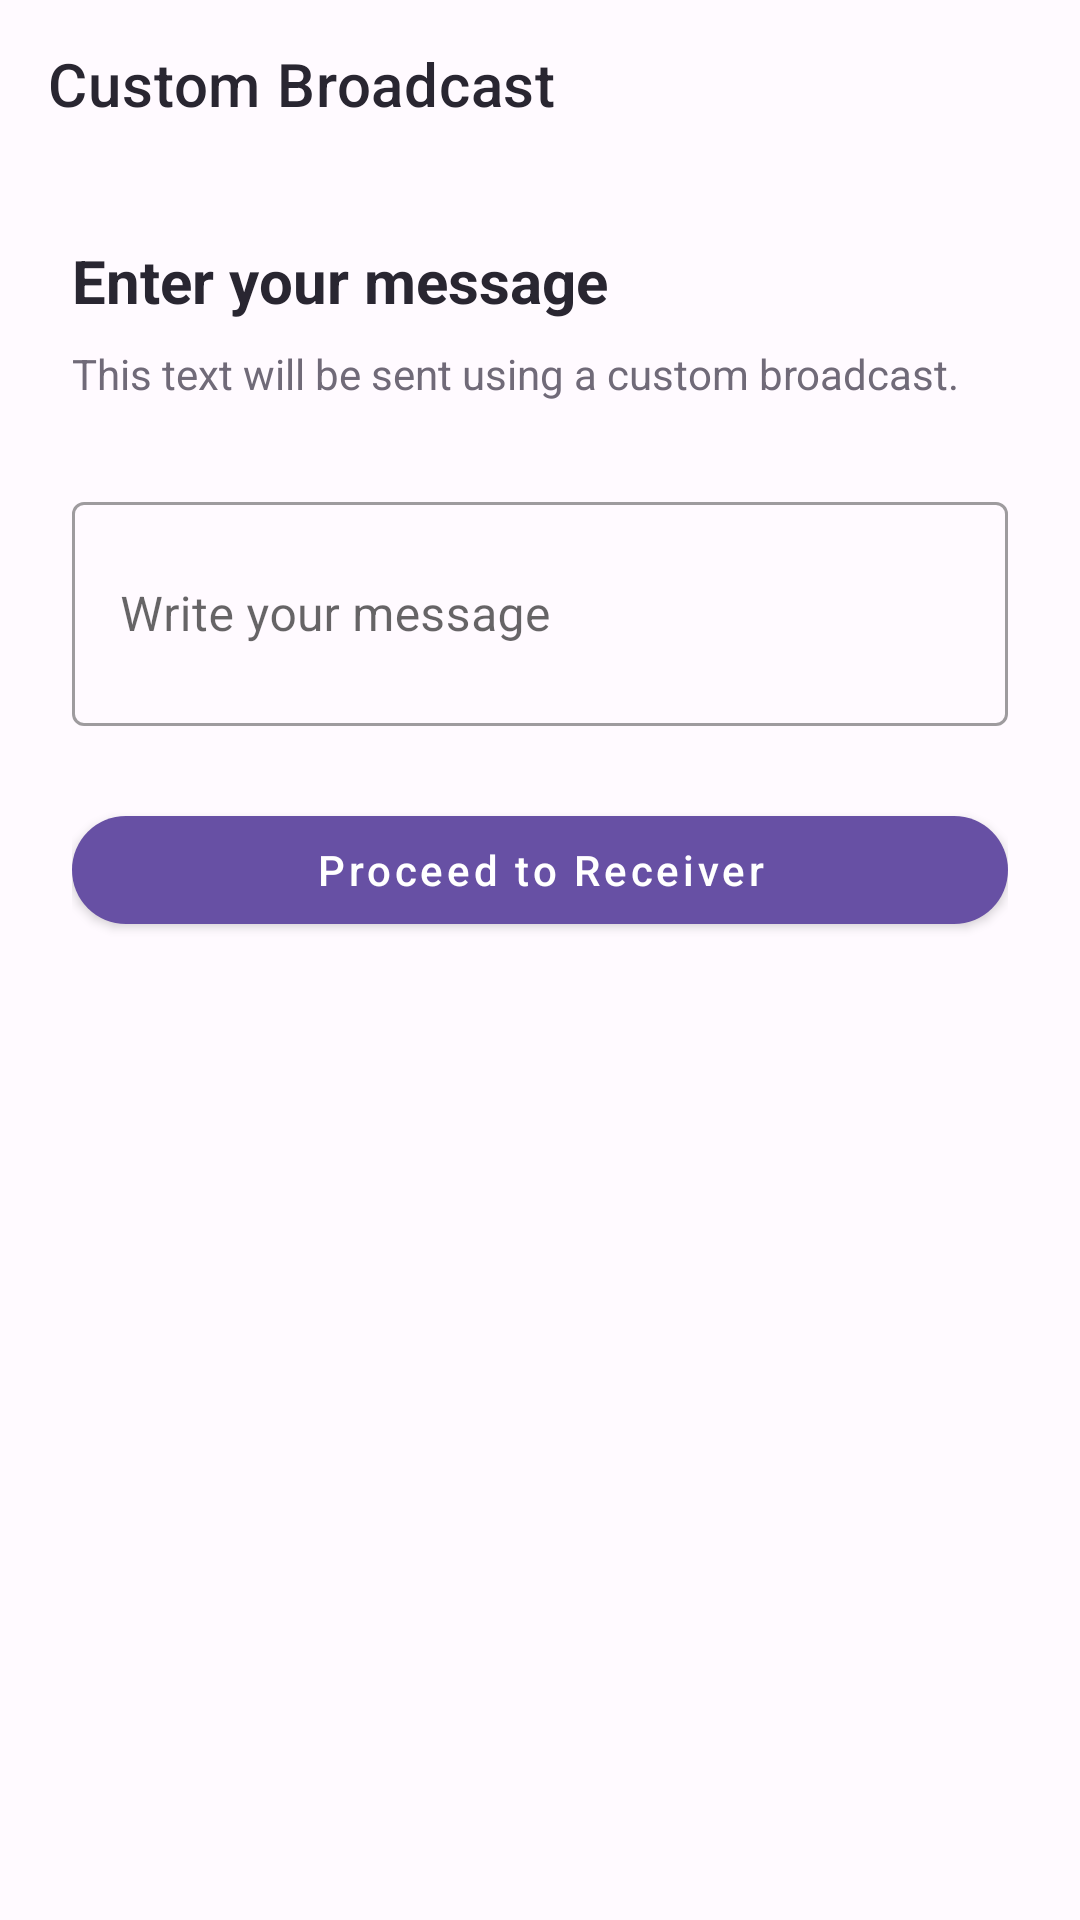

Here is an Android app screen rendered from its layout file. Give the layout XML and the strings, colors and styles it references.
<!-- AndroidManifest.xml: application theme Theme.BroadcastReceiver -->
<!-- res/layout/activity_message_input.xml -->
<?xml version="1.0" encoding="utf-8"?>
<LinearLayout
    xmlns:android="http://schemas.android.com/apk/res/android"
    xmlns:app="http://schemas.android.com/apk/res-auto"

    android:id="@+id/screenRoot"
    android:layout_width="match_parent"
    android:layout_height="match_parent"
    android:orientation="vertical"
    android:background="@color/screen_background">

    <com.google.android.material.appbar.MaterialToolbar
        android:id="@+id/toolbar"
        android:layout_width="match_parent"
        android:layout_height="?attr/actionBarSize"
        android:background="@color/screen_background"
        app:title="Custom Broadcast"
        app:titleTextColor="@color/text_main" />

    <ScrollView
        android:layout_width="match_parent"
        android:layout_height="0dp"
        android:layout_weight="1"
        android:fillViewport="true">

        <LinearLayout
            android:layout_width="match_parent"
            android:layout_height="wrap_content"
            android:orientation="vertical"
            android:padding="24dp">

            <TextView
                android:layout_width="match_parent"
                android:layout_height="wrap_content"
                android:text="Enter your message"
                android:textSize="20sp"
                android:textStyle="bold"
                android:textColor="@color/text_main" />

            <TextView
                android:layout_width="match_parent"
                android:layout_height="wrap_content"
                android:layout_marginTop="8dp"
                android:text="This text will be sent using a custom broadcast."
                android:textSize="14sp"
                android:textColor="@color/text_muted" />

            <com.google.android.material.textfield.TextInputLayout
                android:id="@+id/messageInputLayout"
                android:layout_width="match_parent"
                android:layout_height="wrap_content"
                android:layout_marginTop="28dp"
                android:hint="Write your message"
                style="@style/Widget.MaterialComponents.TextInputLayout.OutlinedBox">

                <com.google.android.material.textfield.TextInputEditText
                    android:id="@+id/editMessage"
                    android:layout_width="match_parent"
                    android:layout_height="wrap_content"
                    android:inputType="textCapSentences|textMultiLine"
                    android:minLines="2"
                    android:maxLines="5" />

            </com.google.android.material.textfield.TextInputLayout>

            <com.google.android.material.button.MaterialButton
                android:id="@+id/btnSendMessage"
                android:layout_width="match_parent"
                android:layout_height="wrap_content"
                android:layout_marginTop="24dp"
                android:text="Proceed to Receiver"
                android:textAllCaps="false"
                app:cornerRadius="20dp" />

        </LinearLayout>

    </ScrollView>

</LinearLayout>
<!-- resources referenced by this layout -->
<resources>
  <color name="screen_background">#FFFAFF</color>
  <color name="text_main">#292631</color>
  <color name="text_muted">#706A78</color>
  <style name="Theme.BroadcastReceiver" parent="Theme.MaterialComponents.Light.NoActionBar">
  
          <item name="colorPrimary">@color/purple_primary</item>
          <item name="colorPrimaryVariant">@color/purple_primary</item>
          <item name="colorOnPrimary">@android:color/white</item>
  
          <item name="colorControlNormal">@color/text_main</item>
  
          <item name="android:windowLightStatusBar">true</item>
          <item name="android:windowLightNavigationBar">true</item>
  
          <item name="android:statusBarColor">@color/screen_background</item>
          <item name="android:navigationBarColor">@color/screen_background</item>
  
          <item name="android:windowBackground">@color/screen_background</item>
  
      </style>
  <color name="purple_primary">#6750A4</color>
</resources>
